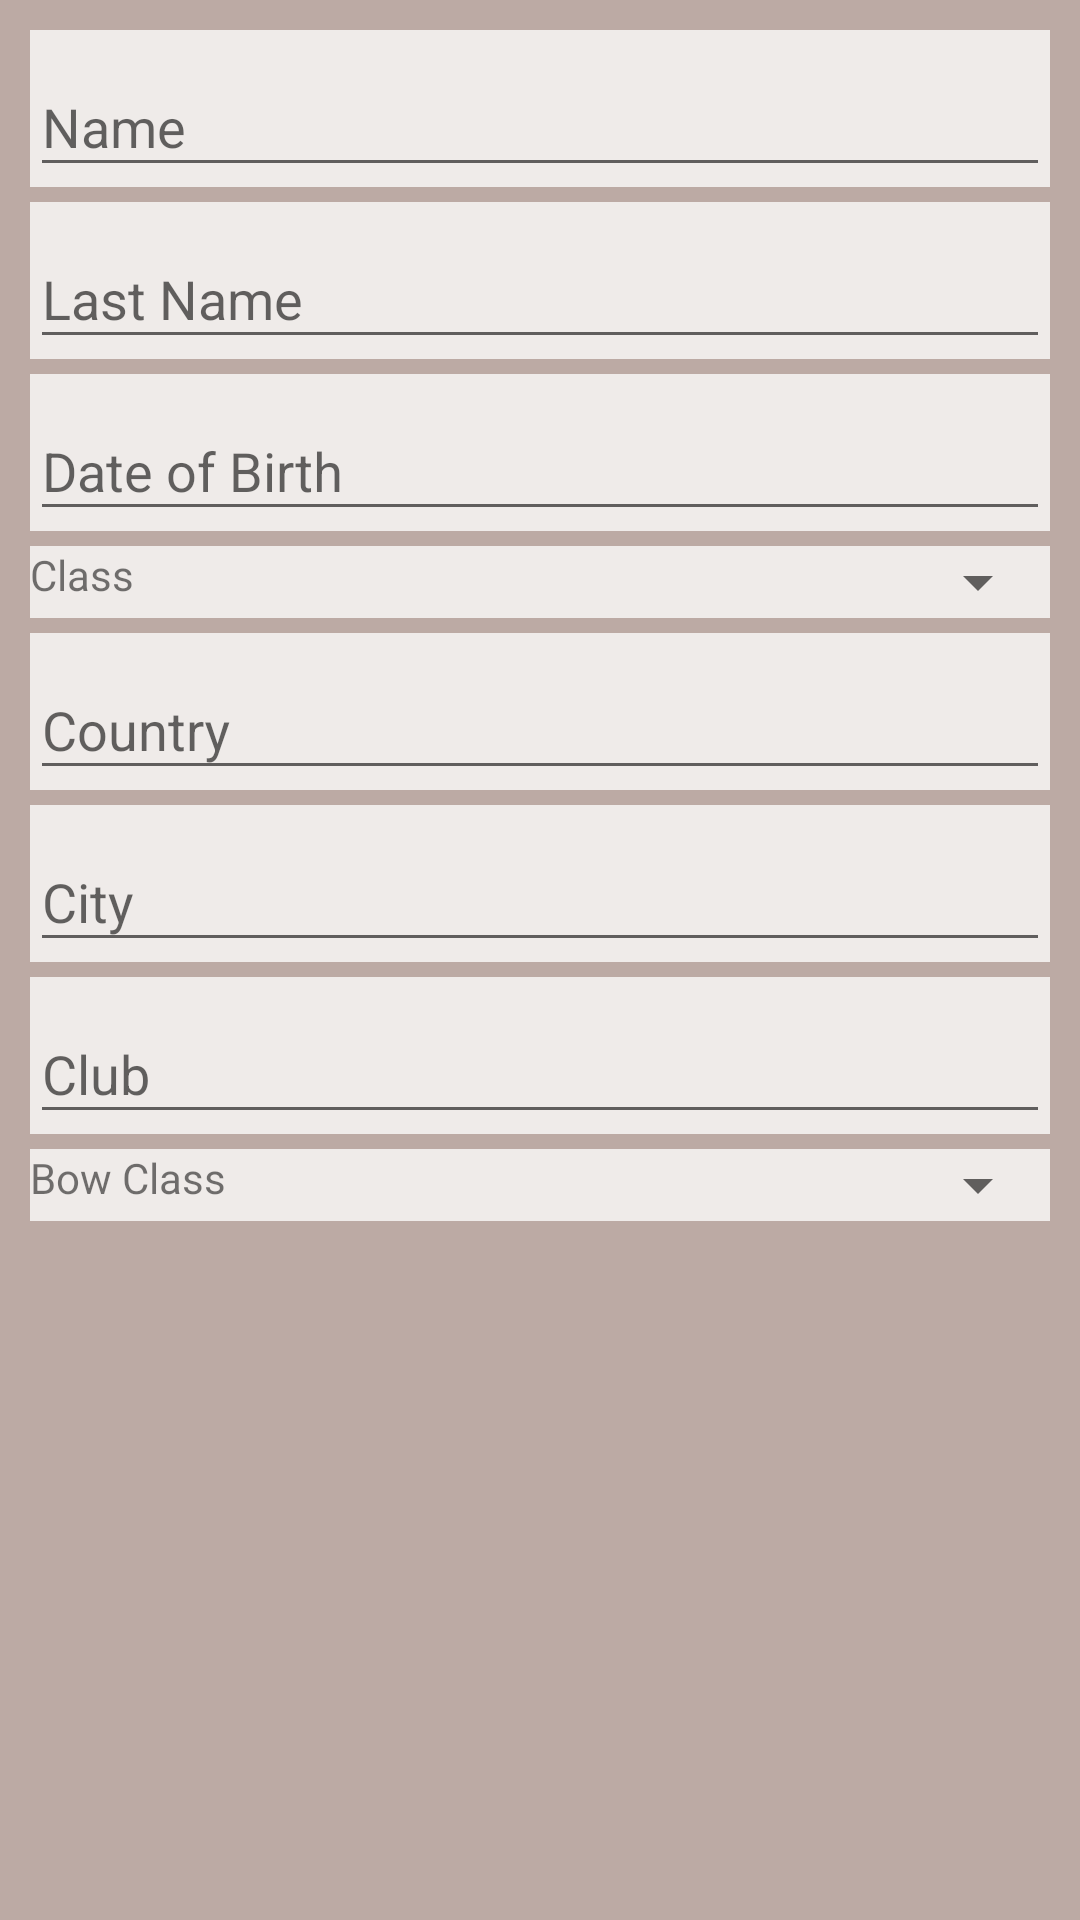

The Android layout XML behind this screen, and the referenced resources:
<!-- AndroidManifest.xml: application theme AppTheme -->
<!-- res/layout/activity_participant_editor.xml -->
<?xml version="1.0" encoding="utf-8"?>
<ScrollView xmlns:android="http://schemas.android.com/apk/res/android"
    xmlns:tools="http://schemas.android.com/tools"
    android:layout_width="match_parent"
    android:layout_height="match_parent"
    android:background="@color/activity_editor_background">

    <RelativeLayout
        android:id="@+id/activity_participant_editor_layout"
        android:layout_width="match_parent"
        android:layout_height="match_parent"
        android:padding="@dimen/activity_p_editor_layout_padding"
        tools:context=".Participants.ParticipantEditorActivity">

        <android.support.design.widget.TextInputLayout
            android:id="@+id/name_input_layout"
            android:layout_width="match_parent"
            android:layout_height="wrap_content"
            android:layout_marginBottom="@dimen/activity_p_editor_margin_bottom"
            android:background="@color/activity_editor_input_background">

            <android.support.design.widget.TextInputEditText
                android:id="@+id/name_edit_text"
                android:layout_width="match_parent"
                android:layout_height="wrap_content"
                android:hint="@string/activity_p_editor_name"
                android:inputType="text" />
        </android.support.design.widget.TextInputLayout>

        <android.support.design.widget.TextInputLayout
            android:id="@+id/last_name_input_layout"
            android:layout_width="match_parent"
            android:layout_height="wrap_content"
            android:layout_below="@id/name_input_layout"
            android:layout_marginBottom="@dimen/activity_p_editor_margin_bottom"
            android:background="@color/activity_editor_input_background">

            <android.support.design.widget.TextInputEditText
                android:id="@+id/last_name_edit_text"
                android:layout_width="match_parent"
                android:layout_height="wrap_content"
                android:hint="@string/activity_p_editor_last_name"
                android:inputType="text" />

        </android.support.design.widget.TextInputLayout>

        <android.support.design.widget.TextInputLayout
            android:id="@+id/dob_input_layout"
            android:layout_width="match_parent"
            android:layout_height="wrap_content"
            android:layout_below="@id/last_name_input_layout"
            android:layout_marginBottom="@dimen/activity_p_editor_margin_bottom"
            android:background="@color/activity_editor_input_background">

            <android.support.design.widget.TextInputEditText
                android:id="@+id/dob_edit_text"
                android:layout_width="match_parent"
                android:layout_height="wrap_content"
                android:hint="@string/activity_p_editor_dob"
                android:inputType="date" />

        </android.support.design.widget.TextInputLayout>

        <LinearLayout
            android:id="@+id/gender_input_layout"
            android:layout_width="match_parent"
            android:layout_height="wrap_content"
            android:layout_below="@+id/dob_input_layout"
            android:layout_marginBottom="@dimen/activity_p_editor_margin_bottom"
            android:background="@color/activity_editor_input_background"
            android:orientation="horizontal">

            <TextView
                android:layout_width="wrap_content"
                android:layout_height="wrap_content"
                android:text="@string/activity_p_editor_class" />

            <Spinner
                android:id="@+id/class_spinner"
                android:layout_width="0dp"
                android:layout_height="wrap_content"
                android:layout_weight="1"></Spinner>
        </LinearLayout>

        <android.support.design.widget.TextInputLayout
            android:id="@+id/country_input_layout"
            android:layout_width="match_parent"
            android:layout_height="wrap_content"
            android:layout_below="@id/gender_input_layout"
            android:layout_marginBottom="@dimen/activity_p_editor_margin_bottom"
            android:background="@color/activity_editor_input_background">

            <android.support.design.widget.TextInputEditText
                android:id="@+id/country_edit_text"
                android:layout_width="match_parent"
                android:layout_height="wrap_content"
                android:hint="@string/activity_p_editor_country"
                android:inputType="text" />

        </android.support.design.widget.TextInputLayout>

        <android.support.design.widget.TextInputLayout
            android:id="@+id/city_input_layout"
            android:layout_width="match_parent"
            android:layout_height="wrap_content"
            android:layout_below="@id/country_input_layout"
            android:layout_marginBottom="@dimen/activity_p_editor_margin_bottom"
            android:background="@color/activity_editor_input_background">

            <android.support.design.widget.TextInputEditText
                android:id="@+id/city_edit_text"
                android:layout_width="match_parent"
                android:layout_height="wrap_content"
                android:hint="@string/activity_p_editor_city"
                android:inputType="text" />
        </android.support.design.widget.TextInputLayout>

        <android.support.design.widget.TextInputLayout
            android:id="@+id/club_input_layout"
            android:layout_width="match_parent"
            android:layout_height="wrap_content"
            android:layout_below="@id/city_input_layout"
            android:layout_marginBottom="@dimen/activity_p_editor_margin_bottom"
            android:background="@color/activity_editor_input_background">

            <android.support.design.widget.TextInputEditText
                android:id="@+id/club_edit_text"
                android:layout_width="match_parent"
                android:layout_height="wrap_content"
                android:hint="@string/activity_p_editor_club"
                android:inputType="text" />

        </android.support.design.widget.TextInputLayout>

        <LinearLayout
            android:id="@+id/bow_class_input_layout"
            android:layout_width="match_parent"
            android:layout_height="wrap_content"
            android:layout_below="@+id/club_input_layout"
            android:layout_marginBottom="@dimen/activity_p_editor_margin_bottom"
            android:background="@color/activity_editor_input_background"
            android:orientation="horizontal">

            <TextView
                android:layout_width="wrap_content"
                android:layout_height="wrap_content"
                android:text="@string/activity_p_editor_bow_class" />

            <Spinner
                android:id="@+id/bow_class_spinner"
                android:layout_width="0dp"
                android:layout_height="wrap_content"
                android:layout_weight="1"></Spinner>
        </LinearLayout>


    </RelativeLayout>

</ScrollView>
<!-- resources referenced by this layout -->
<resources>
  <color name="activity_editor_background">#BCAAA4</color>
  <color name="activity_editor_input_background">#EFEBE9</color>
  <dimen name="activity_p_editor_layout_padding">10dp</dimen>
  <dimen name="activity_p_editor_margin_bottom">5dp</dimen>
  <string name="activity_p_editor_bow_class">Bow Class</string>
  <string name="activity_p_editor_city">City</string>
  <string name="activity_p_editor_class">Class</string>
  <string name="activity_p_editor_club">Club</string>
  <string name="activity_p_editor_country">Country</string>
  <string name="activity_p_editor_dob">Date of Birth</string>
  <string name="activity_p_editor_last_name">Last Name</string>
  <string name="activity_p_editor_name">Name</string>
  <style name="AppTheme" parent="Theme.AppCompat.Light.DarkActionBar">
          
          <item name="colorPrimary">#4E342E</item>
          <item name="colorPrimaryDark">#3E2723</item>
          <item name="colorAccent">#BCAAA4</item>
      </style>
</resources>
